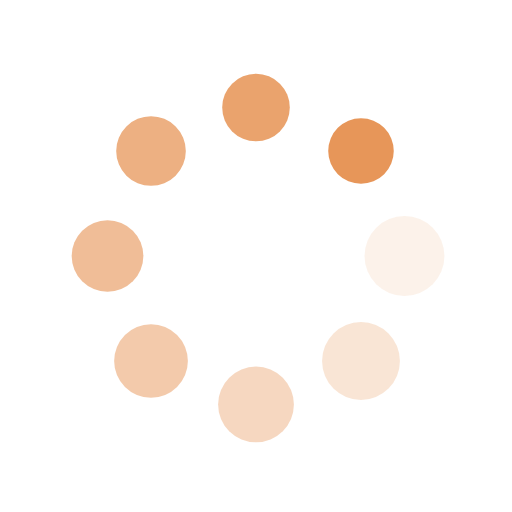
t = 0.00 s
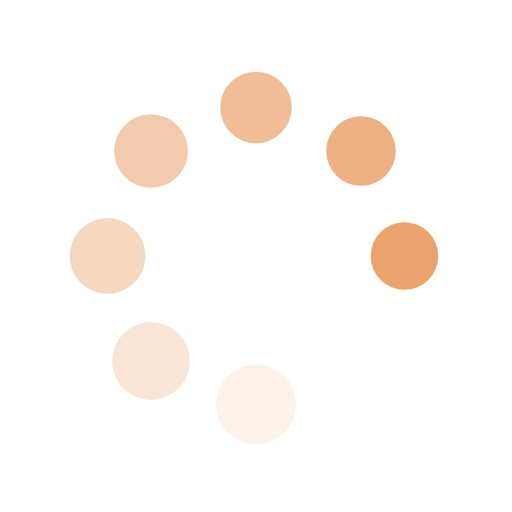
t = 0.37 s
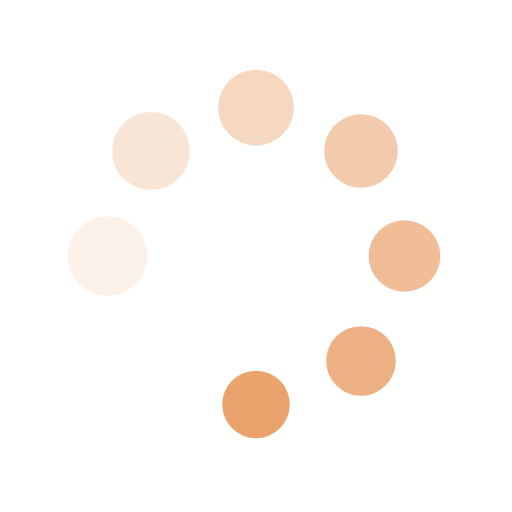
t = 0.75 s
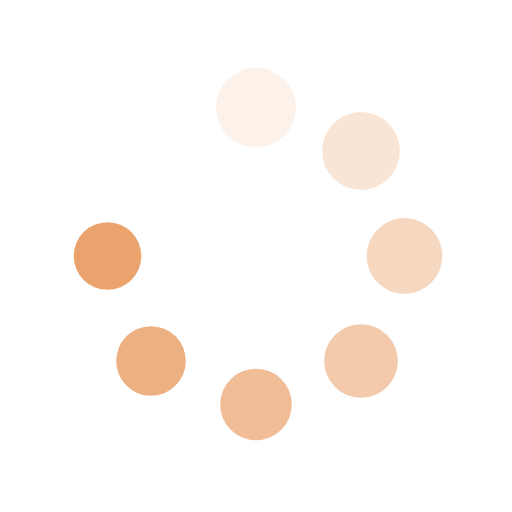
t = 1.12 s

The animated SVG that drew these frames (rendered in a browser with its animation timeline set to each time). Animation: 16 SMIL elements (animate=8,animateTransform=8); one cycle of 1.49 s, repeats indefinitely.

<?xml version="1.0" encoding="utf-8"?>
<svg xmlns="http://www.w3.org/2000/svg" xmlns:xlink="http://www.w3.org/1999/xlink" style="margin: auto; background: none; display: block; shape-rendering: auto;" width="200px" height="200px" viewBox="0 0 100 100" preserveAspectRatio="xMidYMid">
<g transform="translate(79,50)">
<g transform="rotate(0)">
<circle cx="0" cy="0" r="8" fill="#e79659" fill-opacity="1">
  <animateTransform attributeName="transform" type="scale" begin="-1.3059701492537312s" values="0.8 0.8;1 1" keyTimes="0;1" dur="1.4925373134328357s" repeatCount="indefinite"></animateTransform>
  <animate attributeName="fill-opacity" keyTimes="0;1" dur="1.4925373134328357s" repeatCount="indefinite" values="1;0" begin="-1.3059701492537312s"></animate>
</circle>
</g>
</g><g transform="translate(70.50609665440987,70.50609665440987)">
<g transform="rotate(45)">
<circle cx="0" cy="0" r="8" fill="#e79659" fill-opacity="0.875">
  <animateTransform attributeName="transform" type="scale" begin="-1.1194029850746268s" values="0.8 0.8;1 1" keyTimes="0;1" dur="1.4925373134328357s" repeatCount="indefinite"></animateTransform>
  <animate attributeName="fill-opacity" keyTimes="0;1" dur="1.4925373134328357s" repeatCount="indefinite" values="1;0" begin="-1.1194029850746268s"></animate>
</circle>
</g>
</g><g transform="translate(50,79)">
<g transform="rotate(90)">
<circle cx="0" cy="0" r="8" fill="#e79659" fill-opacity="0.75">
  <animateTransform attributeName="transform" type="scale" begin="-0.9328358208955223s" values="0.8 0.8;1 1" keyTimes="0;1" dur="1.4925373134328357s" repeatCount="indefinite"></animateTransform>
  <animate attributeName="fill-opacity" keyTimes="0;1" dur="1.4925373134328357s" repeatCount="indefinite" values="1;0" begin="-0.9328358208955223s"></animate>
</circle>
</g>
</g><g transform="translate(29.493903345590123,70.50609665440987)">
<g transform="rotate(135)">
<circle cx="0" cy="0" r="8" fill="#e79659" fill-opacity="0.625">
  <animateTransform attributeName="transform" type="scale" begin="-0.7462686567164178s" values="0.8 0.8;1 1" keyTimes="0;1" dur="1.4925373134328357s" repeatCount="indefinite"></animateTransform>
  <animate attributeName="fill-opacity" keyTimes="0;1" dur="1.4925373134328357s" repeatCount="indefinite" values="1;0" begin="-0.7462686567164178s"></animate>
</circle>
</g>
</g><g transform="translate(21,50)">
<g transform="rotate(180)">
<circle cx="0" cy="0" r="8" fill="#e79659" fill-opacity="0.5">
  <animateTransform attributeName="transform" type="scale" begin="-0.5597014925373134s" values="0.8 0.8;1 1" keyTimes="0;1" dur="1.4925373134328357s" repeatCount="indefinite"></animateTransform>
  <animate attributeName="fill-opacity" keyTimes="0;1" dur="1.4925373134328357s" repeatCount="indefinite" values="1;0" begin="-0.5597014925373134s"></animate>
</circle>
</g>
</g><g transform="translate(29.493903345590116,29.493903345590123)">
<g transform="rotate(225)">
<circle cx="0" cy="0" r="8" fill="#e79659" fill-opacity="0.375">
  <animateTransform attributeName="transform" type="scale" begin="-0.3731343283582089s" values="0.8 0.8;1 1" keyTimes="0;1" dur="1.4925373134328357s" repeatCount="indefinite"></animateTransform>
  <animate attributeName="fill-opacity" keyTimes="0;1" dur="1.4925373134328357s" repeatCount="indefinite" values="1;0" begin="-0.3731343283582089s"></animate>
</circle>
</g>
</g><g transform="translate(49.99999999999999,21)">
<g transform="rotate(270)">
<circle cx="0" cy="0" r="8" fill="#e79659" fill-opacity="0.25">
  <animateTransform attributeName="transform" type="scale" begin="-0.18656716417910446s" values="0.8 0.8;1 1" keyTimes="0;1" dur="1.4925373134328357s" repeatCount="indefinite"></animateTransform>
  <animate attributeName="fill-opacity" keyTimes="0;1" dur="1.4925373134328357s" repeatCount="indefinite" values="1;0" begin="-0.18656716417910446s"></animate>
</circle>
</g>
</g><g transform="translate(70.50609665440987,29.493903345590116)">
<g transform="rotate(315)">
<circle cx="0" cy="0" r="8" fill="#e79659" fill-opacity="0.125">
  <animateTransform attributeName="transform" type="scale" begin="0s" values="0.8 0.8;1 1" keyTimes="0;1" dur="1.4925373134328357s" repeatCount="indefinite"></animateTransform>
  <animate attributeName="fill-opacity" keyTimes="0;1" dur="1.4925373134328357s" repeatCount="indefinite" values="1;0" begin="0s"></animate>
</circle>
</g>
</g>
<!-- [ldio] generated by https://loading.io/ --></svg>
